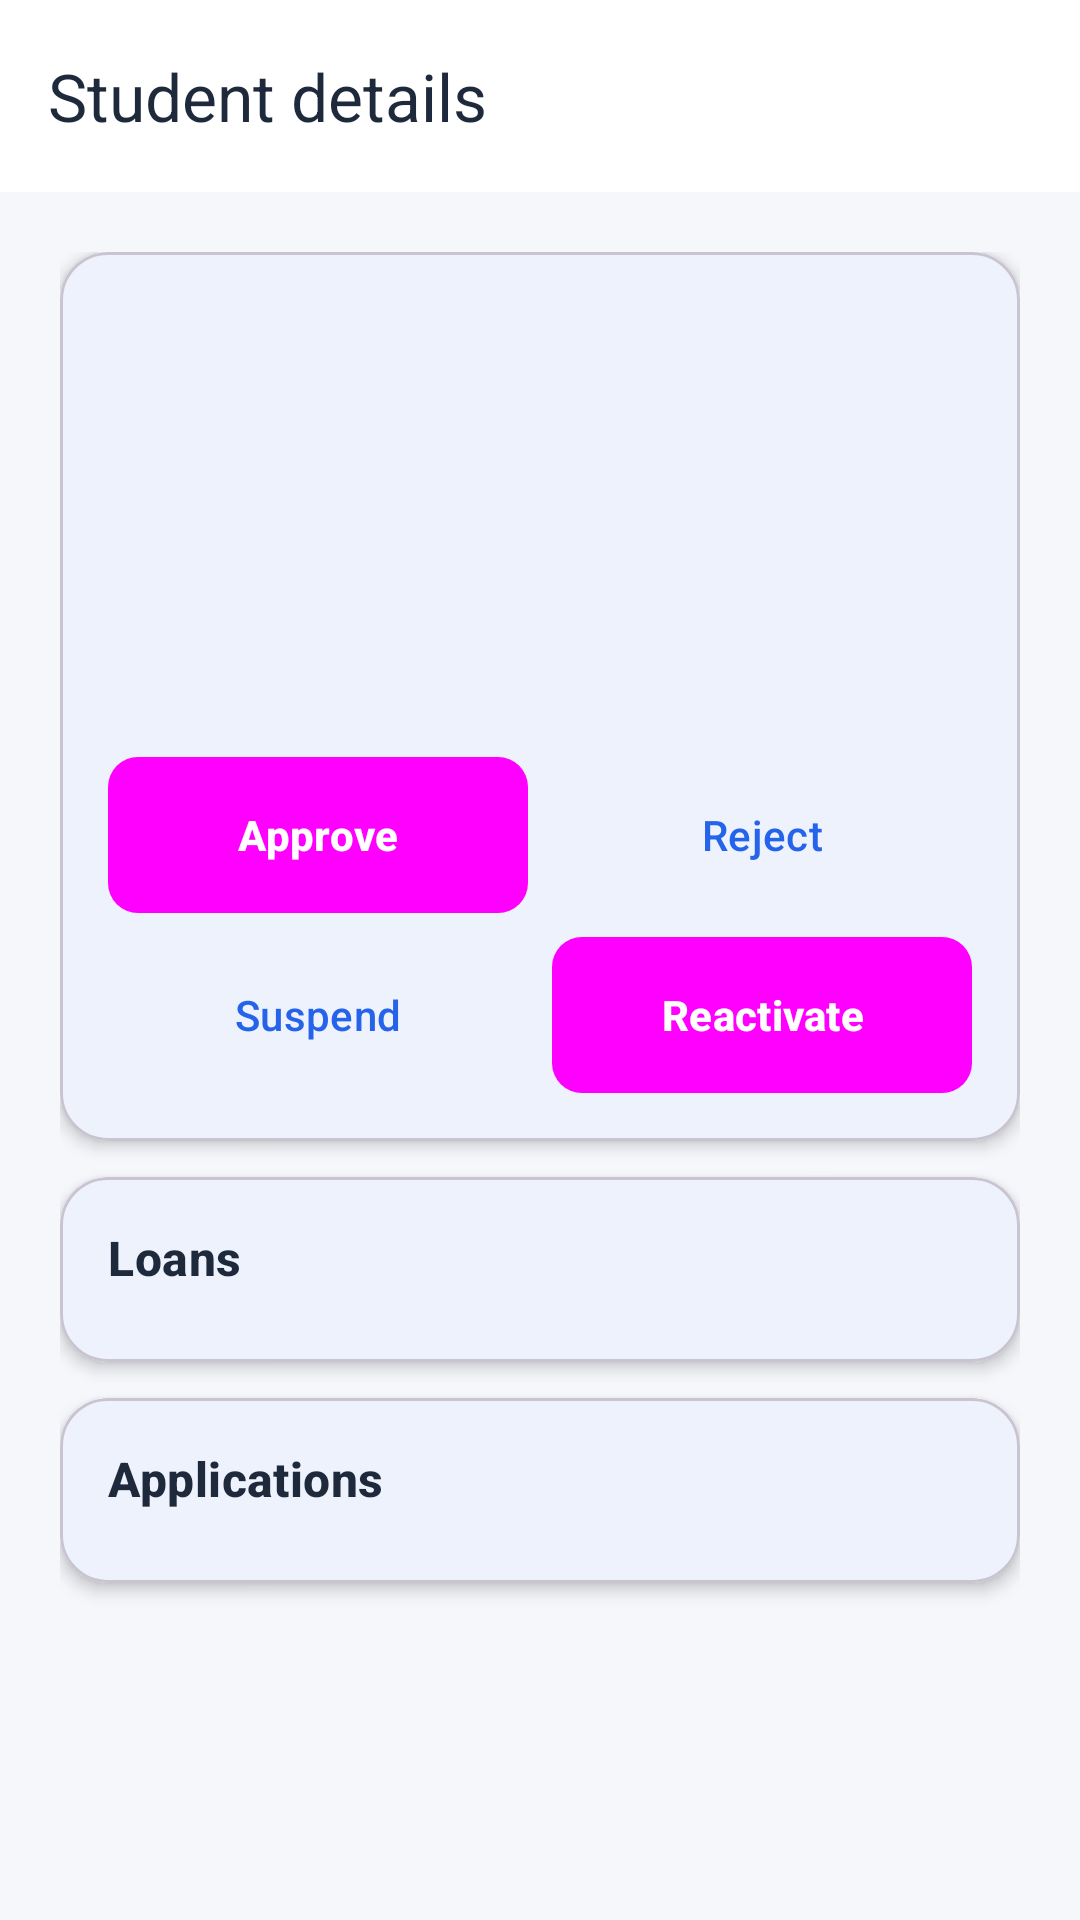

The Android layout XML behind this screen, and the referenced resources:
<!-- AndroidManifest.xml: application theme Theme.ISETConnect -->
<!-- res/layout/activity_student_details.xml -->
<?xml version="1.0" encoding="utf-8"?>
<LinearLayout xmlns:android="http://schemas.android.com/apk/res/android"
    xmlns:app="http://schemas.android.com/apk/res-auto"
    android:layout_width="match_parent"
    android:layout_height="match_parent"
    android:background="@color/background"
    android:orientation="vertical">

    <com.google.android.material.appbar.MaterialToolbar
        android:id="@+id/toolbar"
        android:layout_width="match_parent"
        android:layout_height="wrap_content"
        android:background="@color/white"
        app:title="Student details"
        app:titleTextColor="@color/text_main" />

    <ProgressBar
        android:id="@+id/progressBar"
        android:layout_width="wrap_content"
        android:layout_height="wrap_content"
        android:layout_gravity="center"
        android:layout_margin="@dimen/space_sm"
        android:indeterminate="true"
        android:visibility="gone" />

    <androidx.core.widget.NestedScrollView
        android:layout_width="match_parent"
        android:layout_height="0dp"
        android:layout_weight="1"
        android:fillViewport="true">

        <LinearLayout
            android:layout_width="match_parent"
            android:layout_height="wrap_content"
            android:orientation="vertical"
            android:padding="@dimen/screen_padding">

            <com.google.android.material.card.MaterialCardView
                android:layout_width="match_parent"
                android:layout_height="wrap_content"
                app:cardBackgroundColor="@color/white"
                app:cardCornerRadius="@dimen/corner_md"
                app:cardElevation="@dimen/card_elevation">

                <LinearLayout
                    android:layout_width="match_parent"
                    android:layout_height="wrap_content"
                    android:orientation="vertical"
                    android:padding="@dimen/space_lg">

                    <TextView
                        android:id="@+id/tvStudentName"
                        style="@style/Text.Title"
                        android:layout_width="match_parent"
                        android:layout_height="wrap_content" />

                    <TextView
                        android:id="@+id/tvStudentCin"
                        style="@style/Text.Body"
                        android:layout_width="match_parent"
                        android:layout_height="wrap_content"
                        android:layout_marginTop="@dimen/space_sm" />

                    <TextView
                        android:id="@+id/tvStudentEmail"
                        style="@style/Text.Body"
                        android:layout_width="match_parent"
                        android:layout_height="wrap_content"
                        android:layout_marginTop="@dimen/space_xs" />

                    <TextView
                        android:id="@+id/tvStudentClass"
                        style="@style/Text.Body"
                        android:layout_width="match_parent"
                        android:layout_height="wrap_content"
                        android:layout_marginTop="@dimen/space_xs" />

                    <TextView
                        android:id="@+id/tvStudentStatus"
                        android:layout_width="wrap_content"
                        android:layout_height="wrap_content"
                        android:layout_marginTop="@dimen/space_md"
                        android:background="@drawable/bg_chip_pending"
                        android:paddingStart="@dimen/space_md"
                        android:paddingTop="@dimen/space_xs"
                        android:paddingEnd="@dimen/space_md"
                        android:paddingBottom="@dimen/space_xs"
                        android:textSize="@dimen/text_caption"
                        android:textStyle="bold" />

                    <LinearLayout
                        android:layout_width="match_parent"
                        android:layout_height="wrap_content"
                        android:layout_marginTop="@dimen/space_lg"
                        android:orientation="horizontal">

                        <Button
                            android:id="@+id/btnApprove"
                            style="@style/Button.Primary"
                            android:layout_width="0dp"
                            android:layout_height="wrap_content"
                            android:layout_weight="1"
                            android:text="@string/approve" />

                        <Button
                            android:id="@+id/btnReject"
                            style="@style/Button.Outline"
                            android:layout_width="0dp"
                            android:layout_height="wrap_content"
                            android:layout_marginStart="@dimen/space_sm"
                            android:layout_weight="1"
                            android:text="@string/reject" />
                    </LinearLayout>

                    <LinearLayout
                        android:layout_width="match_parent"
                        android:layout_height="wrap_content"
                        android:layout_marginTop="@dimen/space_sm"
                        android:orientation="horizontal">

                        <Button
                            android:id="@+id/btnSuspend"
                            style="@style/Button.Outline"
                            android:layout_width="0dp"
                            android:layout_height="wrap_content"
                            android:layout_weight="1"
                            android:text="@string/suspend" />

                        <Button
                            android:id="@+id/btnReactivate"
                            style="@style/Button.Primary"
                            android:layout_width="0dp"
                            android:layout_height="wrap_content"
                            android:layout_marginStart="@dimen/space_sm"
                            android:layout_weight="1"
                            android:text="@string/reactivate" />
                    </LinearLayout>
                </LinearLayout>
            </com.google.android.material.card.MaterialCardView>

            <com.google.android.material.card.MaterialCardView
                android:layout_width="match_parent"
                android:layout_height="wrap_content"
                android:layout_marginTop="@dimen/space_md"
                app:cardBackgroundColor="@color/white"
                app:cardCornerRadius="@dimen/corner_md"
                app:cardElevation="@dimen/card_elevation">

                <LinearLayout
                    android:layout_width="match_parent"
                    android:layout_height="wrap_content"
                    android:orientation="vertical"
                    android:padding="@dimen/space_lg">

                    <TextView
                        style="@style/Text.Subtitle"
                        android:layout_width="match_parent"
                        android:layout_height="wrap_content"
                        android:text="Loans" />

                    <TextView
                        android:id="@+id/emptyLoans"
                        style="@style/Text.Caption"
                        android:layout_width="match_parent"
                        android:layout_height="wrap_content"
                        android:layout_marginTop="@dimen/space_sm"
                        android:text="@string/no_results"
                        android:visibility="gone" />

                    <androidx.recyclerview.widget.RecyclerView
                        android:id="@+id/recyclerViewLoans"
                        android:layout_width="match_parent"
                        android:layout_height="wrap_content"
                        android:layout_marginTop="@dimen/space_sm"
                        android:nestedScrollingEnabled="false" />
                </LinearLayout>
            </com.google.android.material.card.MaterialCardView>

            <com.google.android.material.card.MaterialCardView
                android:layout_width="match_parent"
                android:layout_height="wrap_content"
                android:layout_marginTop="@dimen/space_md"
                app:cardBackgroundColor="@color/white"
                app:cardCornerRadius="@dimen/corner_md"
                app:cardElevation="@dimen/card_elevation">

                <LinearLayout
                    android:layout_width="match_parent"
                    android:layout_height="wrap_content"
                    android:orientation="vertical"
                    android:padding="@dimen/space_lg">

                    <TextView
                        style="@style/Text.Subtitle"
                        android:layout_width="match_parent"
                        android:layout_height="wrap_content"
                        android:text="Applications" />

                    <TextView
                        android:id="@+id/emptyApplications"
                        style="@style/Text.Caption"
                        android:layout_width="match_parent"
                        android:layout_height="wrap_content"
                        android:layout_marginTop="@dimen/space_sm"
                        android:text="@string/no_results"
                        android:visibility="gone" />

                    <androidx.recyclerview.widget.RecyclerView
                        android:id="@+id/recyclerViewApplications"
                        android:layout_width="match_parent"
                        android:layout_height="wrap_content"
                        android:layout_marginTop="@dimen/space_sm"
                        android:nestedScrollingEnabled="false" />
                </LinearLayout>
            </com.google.android.material.card.MaterialCardView>
        </LinearLayout>
    </androidx.core.widget.NestedScrollView>
</LinearLayout>
<!-- resources referenced by this layout -->
<resources>
  <color name="background">#F5F7FB</color>
  <color name="text_main">#1E293B</color>
  <color name="white">#FFFFFF</color>
  <dimen name="card_elevation">3dp</dimen>
  <dimen name="corner_md">16dp</dimen>
  <dimen name="screen_padding">20dp</dimen>
  <dimen name="space_lg">16dp</dimen>
  <dimen name="space_md">12dp</dimen>
  <dimen name="space_sm">8dp</dimen>
  <dimen name="space_xs">4dp</dimen>
  <dimen name="text_caption">12sp</dimen>
  <string name="approve">Approve</string>
  <string name="no_results">Nothing here yet</string>
  <string name="reactivate">Reactivate</string>
  <string name="reject">Reject</string>
  <string name="suspend">Suspend</string>
  <style name="Button.Outline" parent="Widget.Material3.Button.OutlinedButton">
          <item name="strokeColor">@color/primary</item>
          <item name="android:textColor">@color/primary</item>
          <item name="android:minHeight">@dimen/button_height</item>
          <item name="cornerRadius">@dimen/corner_sm</item>
      </style>
  <style name="Button.Primary" parent="Widget.Material3.Button">
          <item name="android:background">@drawable/bg_primary_button</item>
          <item name="android:textColor">@color/white</item>
          <item name="android:textStyle">bold</item>
          <item name="android:minHeight">@dimen/button_height</item>
          <item name="cornerRadius">@dimen/corner_sm</item>
      </style>
  <style name="Text.Body" parent="TextAppearance.Material3.BodyMedium">
          <item name="android:textColor">@color/text_secondary</item>
          <item name="android:textSize">@dimen/text_body</item>
      </style>
  <style name="Text.Caption" parent="TextAppearance.Material3.BodySmall">
          <item name="android:textColor">@color/text_secondary</item>
          <item name="android:textSize">@dimen/text_caption</item>
      </style>
  <style name="Text.Subtitle" parent="TextAppearance.Material3.TitleMedium">
          <item name="android:textColor">@color/text_main</item>
          <item name="android:textStyle">bold</item>
          <item name="android:textSize">@dimen/text_subtitle</item>
      </style>
  <style name="Text.Title" parent="TextAppearance.Material3.TitleLarge">
          <item name="android:textColor">@color/text_main</item>
          <item name="android:textStyle">bold</item>
          <item name="android:textSize">@dimen/text_title</item>
      </style>
  <color name="primary">#2563EB</color>
  <dimen name="button_height">52dp</dimen>
  <dimen name="corner_sm">10dp</dimen>
  <!-- drawable bg_primary_button (drawable) -->
  <?xml version="1.0" encoding="utf-8"?>
  <selector xmlns:android="http://schemas.android.com/apk/res/android">
      <item android:state_pressed="true">
          <shape android:shape="rectangle">
              <solid android:color="#1D4ED8" />
              <corners android:radius="10dp" />
          </shape>
      </item>
      <item android:state_enabled="false">
          <shape android:shape="rectangle">
              <solid android:color="#93B4F5" />
              <corners android:radius="10dp" />
          </shape>
      </item>
      <item>
          <shape android:shape="rectangle">
              <solid android:color="#2563EB" />
              <corners android:radius="10dp" />
          </shape>
      </item>
  </selector>
  <color name="text_secondary">#64748B</color>
  <dimen name="text_body">14sp</dimen>
  <dimen name="text_subtitle">16sp</dimen>
  <dimen name="text_title">20sp</dimen>
  <color name="primary_light">#DBEAFE</color>
  <color name="navy">#142B4A</color>
</resources>
